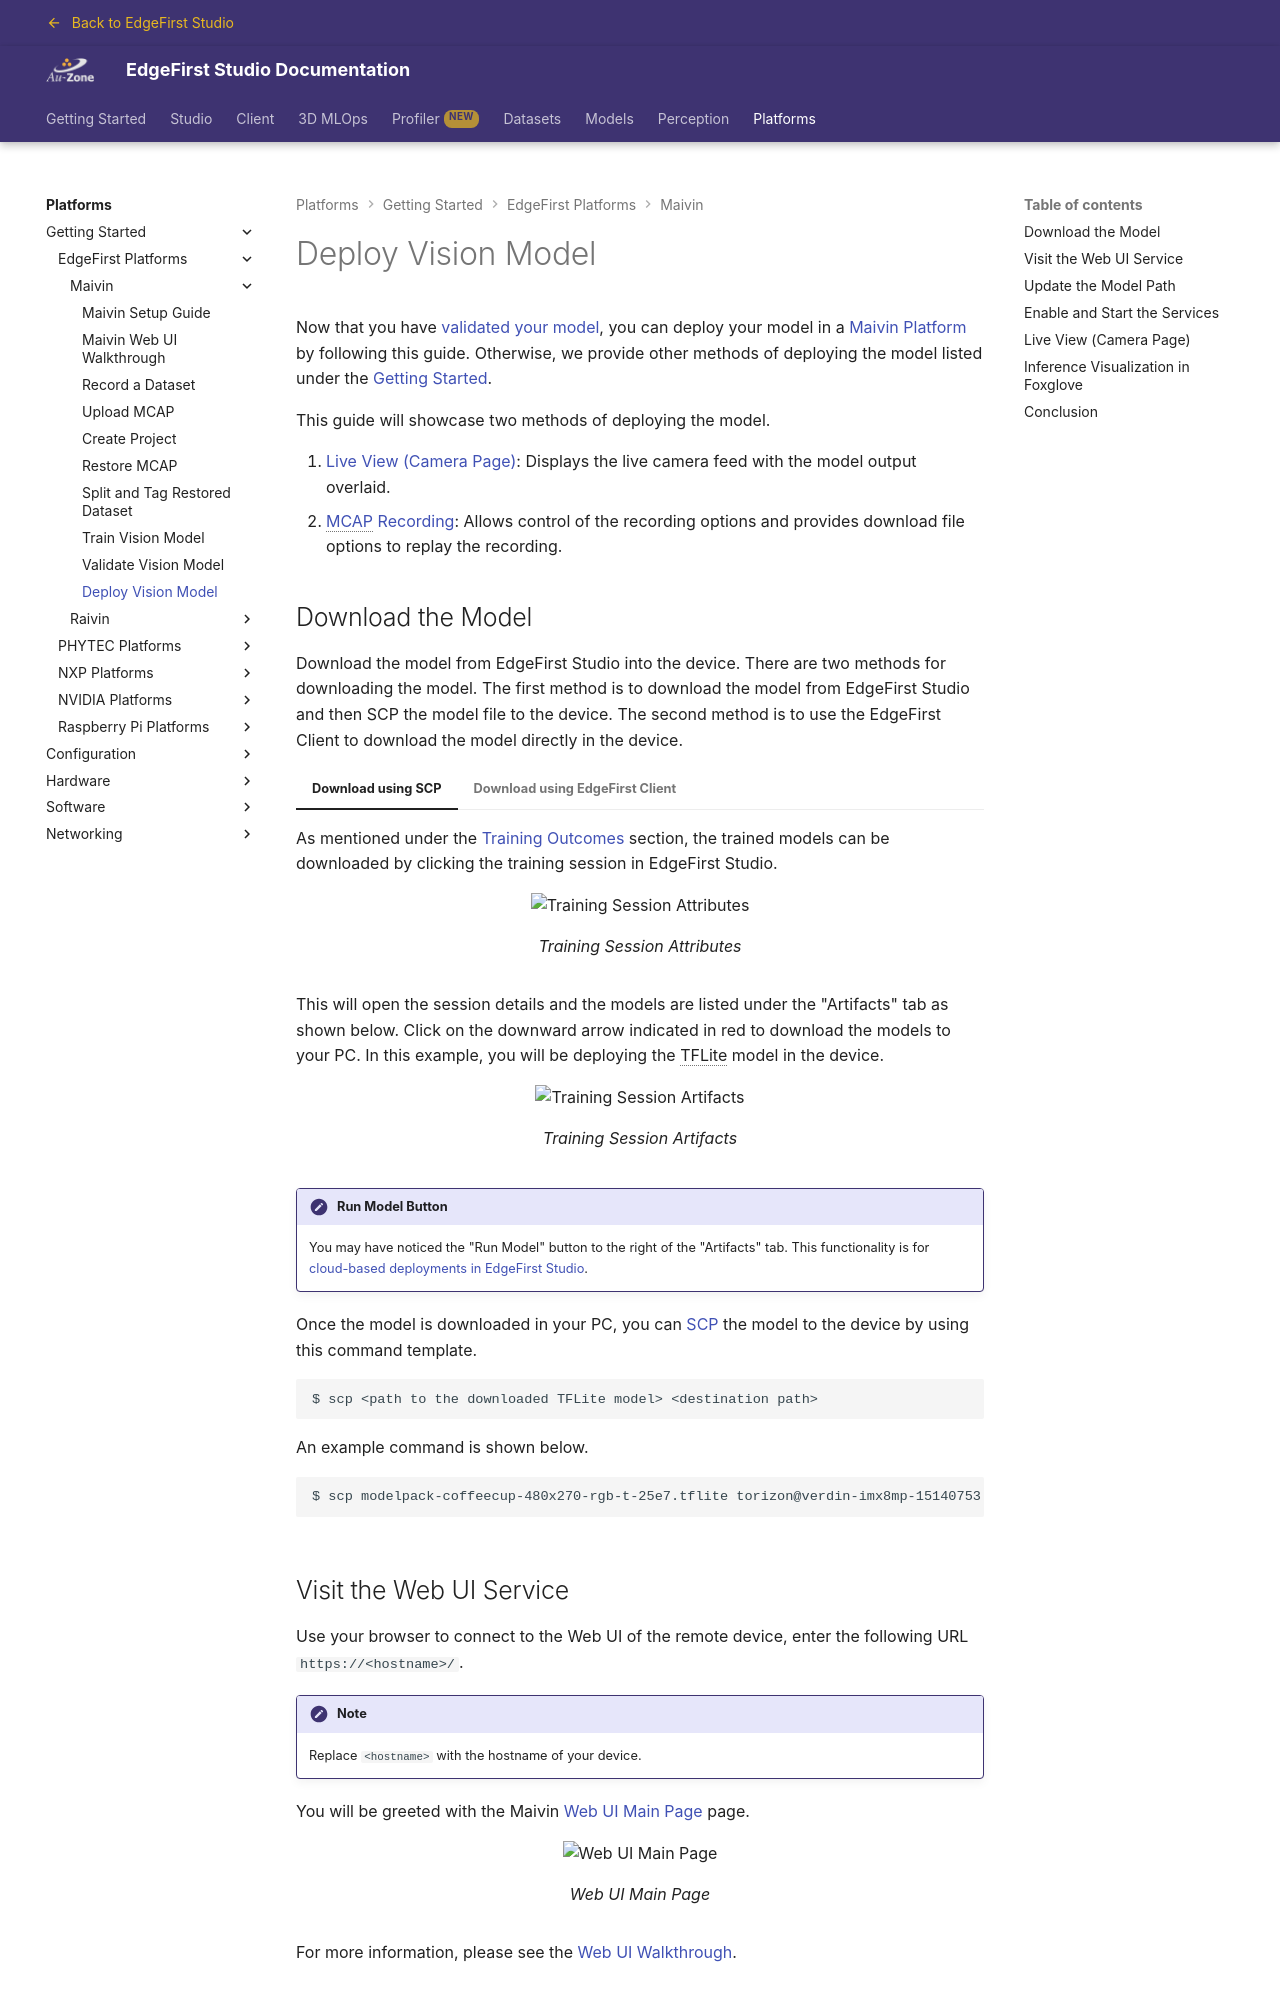

repository: EdgeFirstAI/documentation · page: stage/platforms/quickstart/maivin/deploy/index.html · generator: mkdocs

# Deploy Vision Model

Now that you have [validated your model](../../../models/validation/vision/user_managed.md), you can deploy your model in a [Maivin Platform](../../../platforms/quickstart/maivin/index.md) by following this guide.  Otherwise, we provide other methods of deploying the model listed under the [Getting Started](../../../getting_started/deploy_model.
